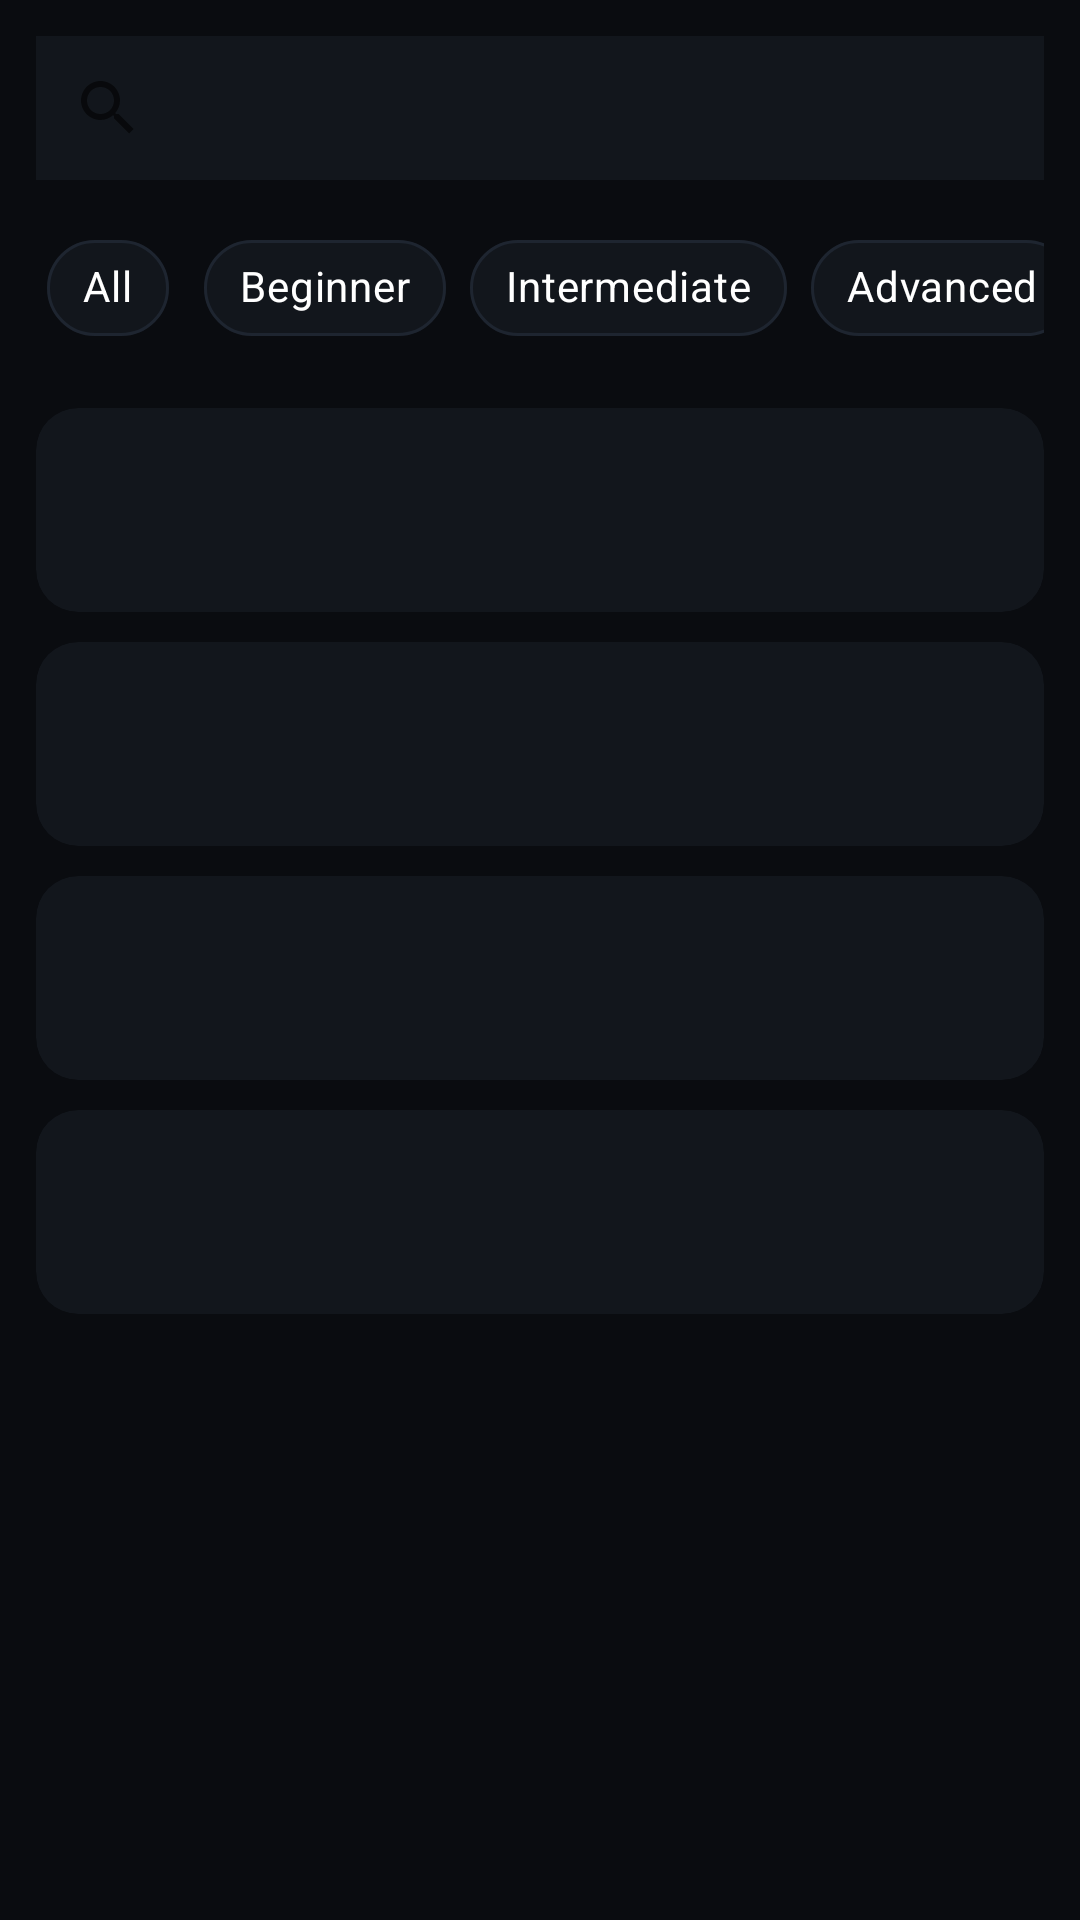

Layout XML and referenced resources for this Android screen:
<!-- AndroidManifest.xml: application theme Theme.CICMobApp -->
<!-- res/layout/fragment_resources.xml -->
<?xml version="1.0" encoding="utf-8"?>
<LinearLayout
    xmlns:android="http://schemas.android.com/apk/res/android"
    xmlns:app="http://schemas.android.com/apk/res-auto"
    android:layout_width="match_parent"
    android:layout_height="match_parent"
    android:orientation="vertical">

    
    <TextView
        android:id="@+id/offlineBanner"
        android:layout_width="match_parent"
        android:layout_height="36dp"
        android:background="@color/status_error"
        android:gravity="center"
        android:text="No internet connection"
        android:textColor="@color/text_primary"
        android:textSize="12sp"
        android:visibility="gone"
        android:drawableStart="@drawable/ic_offline"
        android:drawablePadding="6dp"
        android:paddingStart="16dp" />

    
    <androidx.appcompat.widget.SearchView
        android:id="@+id/searchBar"
        android:layout_width="match_parent"
        android:layout_height="wrap_content"
        android:background="@color/bg_card"
        android:layout_margin="12dp" />

    
    <HorizontalScrollView
        android:layout_width="match_parent"
        android:layout_height="wrap_content"
        android:scrollbars="none"
        android:paddingStart="12dp"
        android:paddingEnd="12dp"
        android:layout_marginBottom="4dp">

        <com.google.android.material.chip.ChipGroup
            android:id="@+id/chipGroup"
            android:layout_width="wrap_content"
            android:layout_height="wrap_content"
            app:singleSelection="true"
            app:selectionRequired="true">

            <com.google.android.material.chip.Chip
                android:id="@+id/chipAll"
                style="@style/Widget.MaterialComponents.Chip.Filter"
                android:layout_width="wrap_content"
                android:layout_height="wrap_content"
                android:text="All"
                android:checked="true"
                android:textColor="@color/text_primary"
                app:chipBackgroundColor="@color/bg_card"
                app:chipStrokeColor="@color/divider"
                app:chipStrokeWidth="1dp"
                app:checkedIconVisible="false" />

            <com.google.android.material.chip.Chip
                android:id="@+id/chipBeginner"
                style="@style/Widget.MaterialComponents.Chip.Filter"
                android:layout_width="wrap_content"
                android:layout_height="wrap_content"
                android:text="Beginner"
                android:textColor="@color/text_primary"
                app:chipBackgroundColor="@color/bg_card"
                app:chipStrokeColor="@color/divider"
                app:chipStrokeWidth="1dp"
                app:checkedIconVisible="false" />

            <com.google.android.material.chip.Chip
                android:id="@+id/chipIntermediate"
                style="@style/Widget.MaterialComponents.Chip.Filter"
                android:layout_width="wrap_content"
                android:layout_height="wrap_content"
                android:text="Intermediate"
                android:textColor="@color/text_primary"
                app:chipBackgroundColor="@color/bg_card"
                app:chipStrokeColor="@color/divider"
                app:chipStrokeWidth="1dp"
                app:checkedIconVisible="false" />

            <com.google.android.material.chip.Chip
                android:id="@+id/chipAdvanced"
                style="@style/Widget.MaterialComponents.Chip.Filter"
                android:layout_width="wrap_content"
                android:layout_height="wrap_content"
                android:text="Advanced"
                android:textColor="@color/text_primary"
                app:chipBackgroundColor="@color/bg_card"
                app:chipStrokeColor="@color/divider"
                app:chipStrokeWidth="1dp"
                app:checkedIconVisible="false" />

            <com.google.android.material.chip.Chip
                android:id="@+id/chipPDF"
                style="@style/Widget.MaterialComponents.Chip.Filter"
                android:layout_width="wrap_content"
                android:layout_height="wrap_content"
                android:text="PDF"
                android:textColor="@color/text_primary"
                app:chipBackgroundColor="@color/bg_card"
                app:chipStrokeColor="@color/divider"
                app:chipStrokeWidth="1dp"
                app:checkedIconVisible="false" />

            <com.google.android.material.chip.Chip
                android:id="@+id/chipVideo"
                style="@style/Widget.MaterialComponents.Chip.Filter"
                android:layout_width="wrap_content"
                android:layout_height="wrap_content"
                android:text="Video"
                android:textColor="@color/text_primary"
                app:chipBackgroundColor="@color/bg_card"
                app:chipStrokeColor="@color/divider"
                app:chipStrokeWidth="1dp"
                app:checkedIconVisible="false" />

        </com.google.android.material.chip.ChipGroup>

    </HorizontalScrollView>

    
    <FrameLayout
        android:layout_width="match_parent"
        android:layout_height="0dp"
        android:layout_weight="1">

        
        <androidx.recyclerview.widget.RecyclerView
            android:id="@+id/rvResources"
            android:layout_width="match_parent"
            android:layout_height="match_parent"
            android:paddingStart="12dp"
            android:paddingEnd="12dp"
            android:paddingBottom="12dp"
            android:clipToPadding="false"
            android:visibility="gone"
            app:layoutManager="androidx.recyclerview.widget.LinearLayoutManager" />

        
        <ScrollView
            android:id="@+id/skeletonContainer"
            android:layout_width="match_parent"
            android:layout_height="match_parent">
            <LinearLayout
                android:layout_width="match_parent"
                android:layout_height="wrap_content"
                android:orientation="vertical"
                android:padding="12dp">
                <include layout="@layout/item_skeleton_row" />
                <include layout="@layout/item_skeleton_row" />
                <include layout="@layout/item_skeleton_row" />
                <include layout="@layout/item_skeleton_row" />
            </LinearLayout>
        </ScrollView>

        
        <LinearLayout
            android:id="@+id/emptyContainer"
            android:layout_width="match_parent"
            android:layout_height="match_parent"
            android:orientation="vertical"
            android:gravity="center"
            android:padding="32dp"
            android:visibility="gone">
            <ImageView android:layout_width="80dp" android:layout_height="80dp"
                android:src="@drawable/ic_empty_state" android:alpha="0.6" />
            <TextView android:layout_width="wrap_content" android:layout_height="wrap_content"
                android:text="No resources found" android:textColor="@color/text_primary"
                android:textSize="18sp" android:textStyle="bold" android:layout_marginTop="16dp" />
            <TextView android:layout_width="wrap_content" android:layout_height="wrap_content"
                android:text="Try a different search or check back later"
                android:textColor="@color/text_secondary" android:textSize="13sp"
                android:gravity="center" android:layout_marginTop="6dp" />
        </LinearLayout>

        
        <LinearLayout
            android:id="@+id/errorContainer"
            android:layout_width="match_parent"
            android:layout_height="match_parent"
            android:orientation="vertical"
            android:gravity="center"
            android:padding="32dp"
            android:visibility="gone">
            <ImageView android:layout_width="80dp" android:layout_height="80dp"
                android:src="@drawable/ic_error_state" android:alpha="0.7" />
            <TextView android:id="@+id/tvErrorMsg"
                android:layout_width="wrap_content" android:layout_height="wrap_content"
                android:text="Could not load resources" android:textColor="@color/text_primary"
                android:textSize="17sp" android:textStyle="bold"
                android:gravity="center" android:layout_marginTop="16dp" />
            <com.google.android.material.button.MaterialButton
                android:id="@+id/btnRetry"
                android:layout_width="wrap_content" android:layout_height="44dp"
                android:text="Retry" android:textColor="@color/bg_primary"
                android:layout_marginTop="20dp"
                app:backgroundTint="@color/accent_cyan" app:cornerRadius="10dp" />
        </LinearLayout>

    </FrameLayout>

</LinearLayout>
<!-- res/layout/item_skeleton_row.xml (included above) -->
<?xml version="1.0" encoding="utf-8"?>
<com.google.android.material.card.MaterialCardView
    xmlns:android="http://schemas.android.com/apk/res/android"
    xmlns:app="http://schemas.android.com/apk/res-auto"
    android:layout_width="match_parent"
    android:layout_height="wrap_content"
    android:layout_marginBottom="10dp"
    app:cardBackgroundColor="@color/bg_card"
    app:cardCornerRadius="14dp"
    app:cardElevation="0dp">

    <LinearLayout
        android:layout_width="match_parent"
        android:layout_height="wrap_content"
        android:orientation="horizontal"
        android:padding="14dp"
        android:gravity="center_vertical">

        
        <View
            android:layout_width="40dp"
            android:layout_height="40dp"
            android:background="@drawable/skeleton_line"
            android:layout_marginEnd="12dp" />

        <LinearLayout
            android:layout_width="0dp"
            android:layout_height="wrap_content"
            android:layout_weight="1"
            android:orientation="vertical">

            <View
                android:layout_width="180dp"
                android:layout_height="13dp"
                android:background="@drawable/skeleton_line" />

            <View
                android:layout_width="110dp"
                android:layout_height="11dp"
                android:background="@drawable/skeleton_line"
                android:layout_marginTop="7dp" />

        </LinearLayout>

        
        <View
            android:layout_width="32dp"
            android:layout_height="18dp"
            android:background="@drawable/skeleton_line" />

    </LinearLayout>

</com.google.android.material.card.MaterialCardView>
<!-- resources referenced by this layout -->
<resources>
  <color name="accent_cyan">#00D1FF</color>
  <color name="bg_card">#12161C</color>
  <color name="bg_primary">#0A0C10</color>
  <color name="divider">#1E2530</color>
  <color name="status_error">#EF4444</color>
  <color name="text_primary">#FFFFFF</color>
  <color name="text_secondary">#8B9AB0</color>
  <!-- drawable ic_empty_state (drawable) -->
  <?xml version="1.0" encoding="utf-8"?>
  <vector xmlns:android="http://schemas.android.com/apk/res/android"
      android:width="80dp"
      android:height="80dp"
      android:viewportWidth="24"
      android:viewportHeight="24">
      <path
          android:fillColor="#00000000"
          android:strokeColor="#3D4A5C"
          android:strokeWidth="1.2"
          android:pathData="M20,8L20,20a2,2 0,0 1,-2 2L6,22a2,2 0,0 1,-2,-2L4,4a2,2 0,0 1,2,-2h8" />
      <path
          android:fillColor="#00000000"
          android:strokeColor="#3D4A5C"
          android:strokeWidth="1.2"
          android:pathData="M14,2v6h6" />
      <path
          android:fillColor="#00000000"
          android:strokeColor="#3D4A5C"
          android:strokeWidth="1.2"
          android:pathData="M9,13h6M9,17h4" />
      <path
          android:fillColor="#3D4A5C"
          android:pathData="M18,15m-3,0a3,3 0,1 1,6 0a3,3 0,1 1,-6 0" />
      <path
          android:fillColor="#00000000"
          android:strokeColor="#0A0C10"
          android:strokeWidth="1.5"
          android:strokeLineCap="round"
          android:pathData="M17,14l2,2 2,-2" />
  </vector>
  <!-- drawable ic_error_state (drawable) -->
  <?xml version="1.0" encoding="utf-8"?>
  <vector xmlns:android="http://schemas.android.com/apk/res/android"
      android:width="80dp"
      android:height="80dp"
      android:viewportWidth="24"
      android:viewportHeight="24">
      <path
          android:fillColor="#00000000"
          android:strokeColor="#3D4A5C"
          android:strokeWidth="1.2"
          android:pathData="M18.364,5.636a9,9 0,1 1,-12.728 12.728A9,9 0,0 1,18.364 5.636z" />
      <path
          android:strokeColor="#EF4444"
          android:strokeWidth="1.4"
          android:strokeLineCap="round"
          android:pathData="M15,9L9,15" />
      <path
          android:strokeColor="#EF4444"
          android:strokeWidth="1.4"
          android:strokeLineCap="round"
          android:pathData="M9,9l6,6" />
  </vector>
  <!-- drawable ic_offline (drawable) -->
  <?xml version="1.0" encoding="utf-8"?>
  <vector xmlns:android="http://schemas.android.com/apk/res/android"
      android:width="18dp"
      android:height="18dp"
      android:viewportWidth="24"
      android:viewportHeight="24">
      <path
          android:fillColor="#00000000"
          android:strokeColor="#FFFFFF"
          android:strokeWidth="1.5"
          android:strokeLineCap="round"
          android:pathData="M1,1l22,22" />
      <path
          android:fillColor="#00000000"
          android:strokeColor="#FFFFFF"
          android:strokeWidth="1.5"
          android:strokeLineCap="round"
          android:pathData="M16.72,11.06A10.94,10.94 0,0 1,19 12.55M5,12.55a10.94,10.94 0,0 1,5.17,-2.39M10.71,5.05A16,16 0,0 1,22.56 9M1.42,9a15.91,15.91 0,0 1,4.7,-2.88M8.53,16.11a6,6 0,0 1,6.95 0M12,20h0" />
  </vector>
  <color name="accent_blue">#3D8EFF</color>
  <color name="accent_purple">#8B5CF6</color>
  <color name="bg_surface">#12161C</color>
  <style name="CICCardStyle" parent="Widget.MaterialComponents.CardView">
          <item name="cardBackgroundColor">@color/bg_card</item>
          <item name="cardCornerRadius">16dp</item>
          <item name="cardElevation">0dp</item>
          <item name="strokeColor">@color/divider</item>
          <item name="strokeWidth">0dp</item>
      </style>
  <style name="CICShapeMedium" parent="ShapeAppearance.MaterialComponents.MediumComponent">
          <item name="cornerSize">12dp</item>
      </style>
  <style name="CICShapeLarge" parent="ShapeAppearance.MaterialComponents.LargeComponent">
          <item name="cornerSize">16dp</item>
      </style>
</resources>
